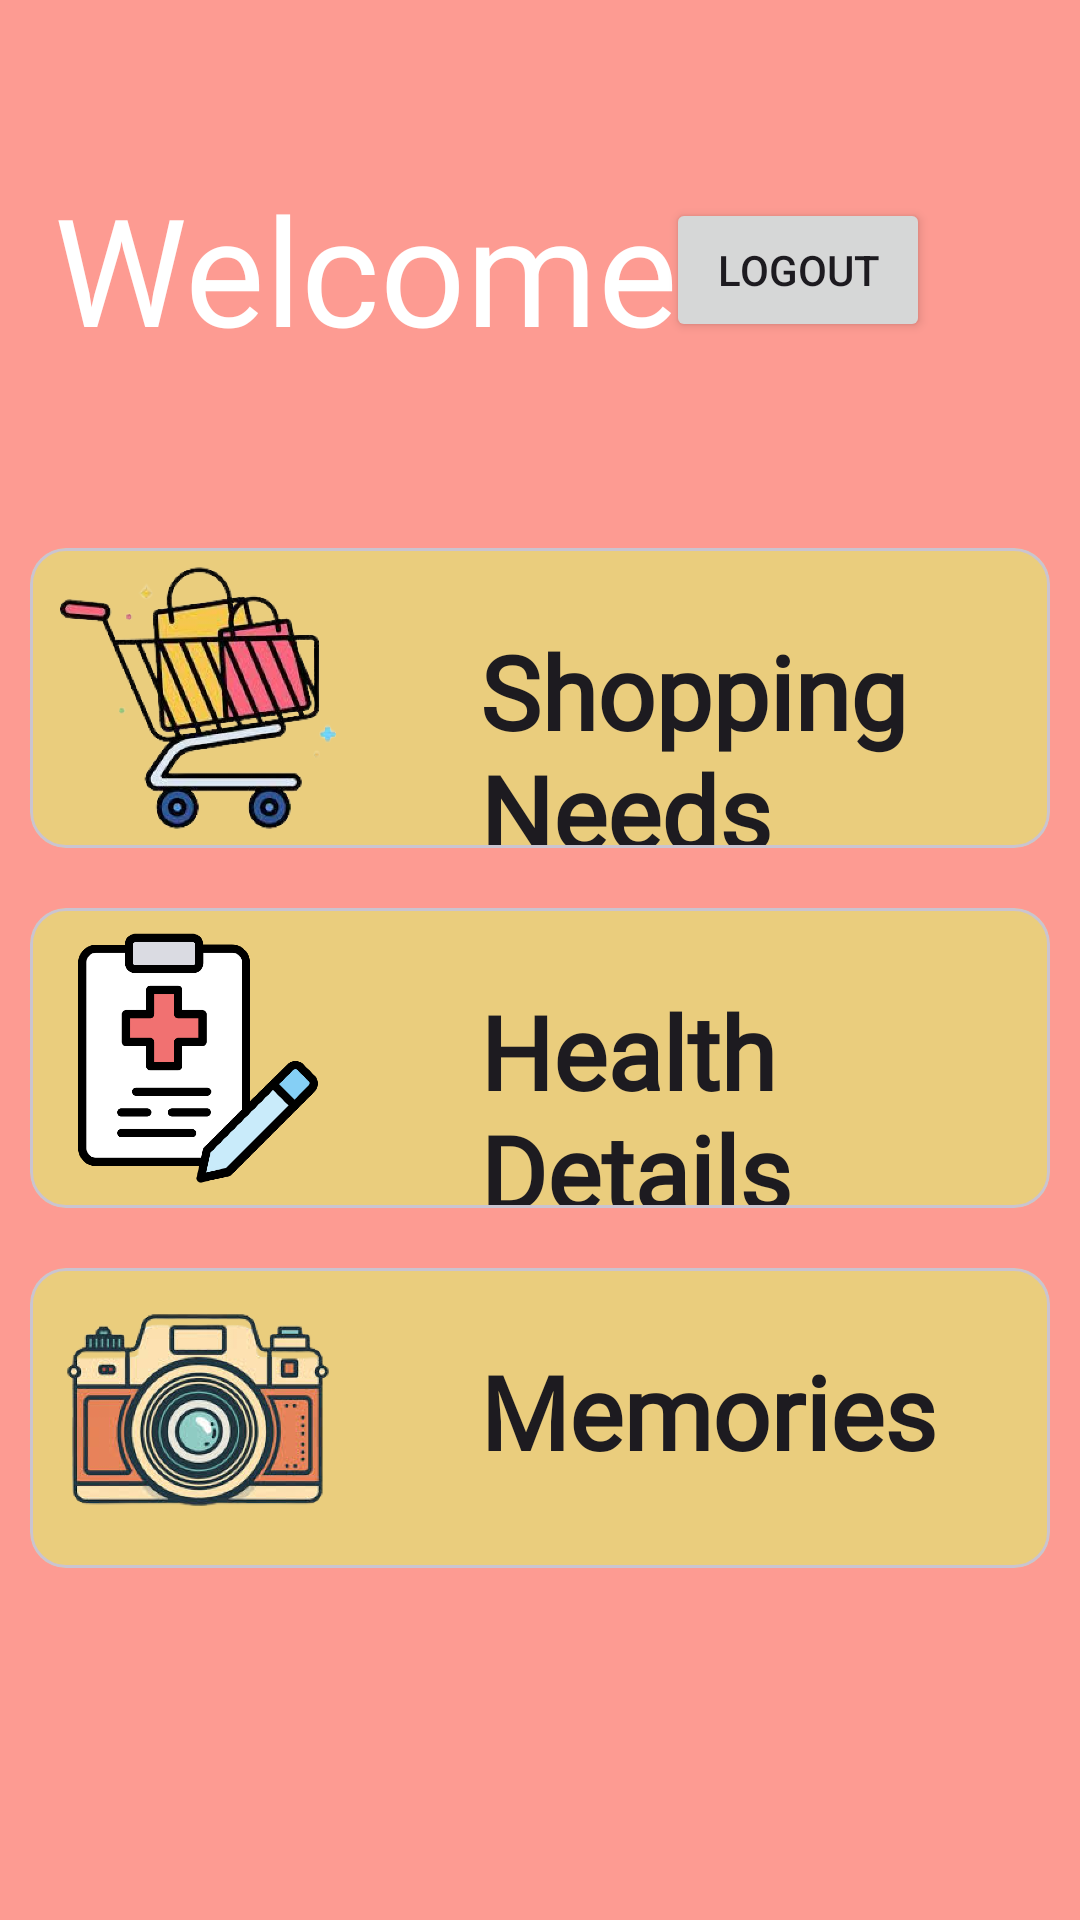

The Android layout XML behind this screen, and the referenced resources:
<!-- AndroidManifest.xml: application theme Theme.Nestworks1 -->
<!-- res/layout/fragment_all.xml -->
<?xml version="1.0" encoding="utf-8"?>
<ScrollView xmlns:android="http://schemas.android.com/apk/res/android"
    xmlns:app="http://schemas.android.com/apk/res-auto"
    xmlns:tools="http://schemas.android.com/tools"
    android:layout_width="match_parent"
    android:layout_height="match_parent"
    android:fillViewport="true">

    <androidx.constraintlayout.widget.ConstraintLayout
        android:layout_width="match_parent"
        android:layout_height="wrap_content"
        android:background="#FD9B92"
        tools:context=".AllFragment">

        <TextView
            android:id="@+id/textView"
            android:layout_width="wrap_content"
            android:layout_height="wrap_content"
            android:layout_marginTop="56dp"
            android:fontFamily="@font/amatica_sc_bold"
            android:text="Welcome"
            android:textColor="@color/white"
            android:textSize="50sp"
            app:layout_constraintEnd_toEndOf="parent"
            app:layout_constraintHorizontal_bias="0.119"
            app:layout_constraintStart_toStartOf="parent"
            app:layout_constraintTop_toTopOf="parent" />

        <com.google.android.material.card.MaterialCardView
            android:id="@+id/materialCardView4"
            android:layout_width="match_parent"
            android:layout_height="100dp"
            android:layout_marginTop="60dp"
            android:layout_marginLeft="10dp"
            android:layout_marginRight="10dp"
            android:backgroundTint="#EACD7D"
            app:layout_constraintTop_toBottomOf="@+id/textView">

            <ImageView
                android:layout_width="92dp"
                android:layout_height="wrap_content"
                android:layout_marginLeft="10dp"
                android:src="@drawable/shopping" />

            <TextView
                android:layout_width="wrap_content"
                android:layout_height="wrap_content"
                android:layout_marginLeft="150dp"
                android:layout_marginTop="25dp"
                android:fontFamily="@font/amatica_sc_bold"
                android:text="Shopping Needs"
                android:textAppearance="@style/TextAppearance.AppCompat.Large"
                android:textSize="34sp"
                android:textStyle="bold" />

            <ImageView
                android:layout_width="wrap_content"
                android:layout_height="match_parent"
                android:layout_marginLeft="350dp"
                android:src="@drawable/sidebtn" />

        </com.google.android.material.card.MaterialCardView>

        <com.google.android.material.card.MaterialCardView
            android:id="@+id/materialCardView2"
            android:layout_width="match_parent"
            android:layout_height="100dp"
            android:layout_marginTop="20dp"
            android:layout_marginLeft="10dp"
            android:layout_marginRight="10dp"
            android:backgroundTint="#EACD7D"
            app:layout_constraintTop_toBottomOf="@+id/materialCardView4">

            <ImageView
                android:layout_width="92dp"
                android:layout_height="wrap_content"
                android:layout_marginLeft="10dp"
                android:src="@drawable/medicalimg" />

            <TextView
                android:layout_width="wrap_content"
                android:layout_height="wrap_content"
                android:layout_marginLeft="150dp"
                android:layout_marginTop="25dp"
                android:fontFamily="@font/amatica_sc_bold"
                android:text="Health Details"
                android:textAppearance="@style/TextAppearance.AppCompat.Large"
                android:textSize="34sp"
                android:textStyle="bold" />

            <ImageView
                android:layout_width="wrap_content"
                android:layout_height="match_parent"
                android:layout_marginLeft="350dp"
                android:src="@drawable/sidebtn" />

        </com.google.android.material.card.MaterialCardView>

        <com.google.android.material.card.MaterialCardView
            android:id="@+id/materialCardView3"
            android:layout_width="match_parent"
            android:layout_height="100dp"
            android:layout_marginTop="20dp"
            android:layout_marginLeft="10dp"
            android:layout_marginRight="10dp"
            android:backgroundTint="#EACD7D"
            app:layout_constraintTop_toBottomOf="@+id/materialCardView2">

            <ImageView
                android:layout_width="92dp"
                android:layout_height="wrap_content"
                android:layout_marginLeft="10dp"
                android:src="@drawable/cam" />

            <TextView
                android:layout_width="wrap_content"
                android:layout_height="wrap_content"
                android:layout_marginLeft="150dp"
                android:layout_marginTop="25dp"
                android:fontFamily="@font/amatica_sc_bold"
                android:text="Memories"
                android:textAppearance="@style/TextAppearance.AppCompat.Large"
                android:textSize="34sp"
                android:textStyle="bold" />

            <ImageView
                android:layout_width="wrap_content"
                android:layout_height="match_parent"
                android:layout_marginLeft="350dp"
                android:src="@drawable/sidebtn" />

        </com.google.android.material.card.MaterialCardView>

        <Button
            android:id="@+id/button"
            android:layout_width="wrap_content"
            android:layout_height="wrap_content"
            android:layout_marginTop="66dp"
            android:layout_marginEnd="50dp"
            android:text="Logout"
            app:layout_constraintEnd_toEndOf="parent"
            app:layout_constraintTop_toTopOf="parent" />

    </androidx.constraintlayout.widget.ConstraintLayout>
</ScrollView>
<!-- resources referenced by this layout -->
<resources>
  <color name="white">#FFFFFFFF</color>
  <!-- drawable cam: png bitmap (drawable, 79749 bytes) -->
  <!-- drawable medicalimg: png bitmap (drawable, 21385 bytes) -->
  <!-- drawable shopping: png bitmap (drawable, 75050 bytes) -->
  <!-- drawable sidebtn: png bitmap (drawable, 1470 bytes) -->
  <style name="Theme.Nestworks1" parent="Base.Theme.Nestworks1" />
  <style name="Base.Theme.Nestworks1" parent="Theme.Material3.DayNight.NoActionBar">
          
          
      </style>
</resources>
